Run: headless pygame with SDL's dummy video driver; simulated clock (each Clock.tick advances the game by its frame time, no real sleeping); random seed 0; keys injected as events and as key.get_pressed() state; no mouse input.
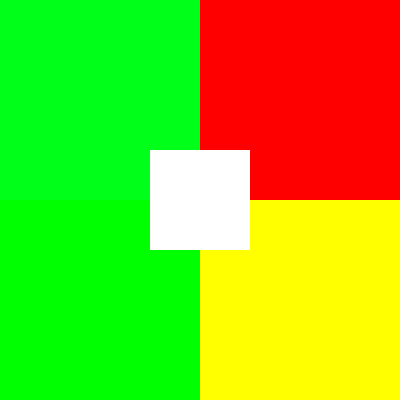
Frame 1 of 4 · flips 1–60 · no input
Frame 2 of 4 · flips 61–180 · tapped SPACE, RETURN · held RIGHT (→), D · screen unchanged from frame 1, image omitted
Frame 3 of 4 · flips 181–300 · held DOWN (↓), S · screen unchanged from frame 2, image omitted
Frame 4 of 4 · flips 301–420 · held LEFT (←), A, UP (↑), W · screen unchanged from frame 3, image omitted

The pygame program that drew these frames:

# importamos la libreria pygame
import pygame

# inicializamos los modulos de la libreria
pygame.init()

# establecer dimensiones de la ventana
ventana = pygame.display.set_mode((400,400))

# establecer titulo de la ventana
pygame.display.set_caption("pygame heidy")

# definir colores
azul = (0,255,25)
rojo = (255,0,0)
verde = (0,255,0)
morado = (255,255,0)
amarillo = (255,255,255)
# creamos una superficie 
superficie_1 = pygame.Surface((200,200))
superficie_2 = pygame.Surface((200,200))
superficie_3 = pygame.Surface((200,200))
superficie_4 = pygame.Surface((200,200))
superficie_5 = pygame.Surface((100,100))

# rellenamos la superficie de color 
superficie_1.fill(azul)
superficie_2.fill(rojo)
superficie_3.fill(verde)
superficie_4.fill(morado)
superficie_5.fill(amarillo)

# agregar o mover la superficie a la ventana
ventana.blit(superficie_1, (0,0))
ventana.blit(superficie_2, (200,0))
ventana.blit(superficie_3, (0,200))
ventana.blit(superficie_4, (200,200))
ventana.blit(superficie_5, (150,150))

# actualizar visualizaciones de la ventana 
pygame.display.flip()

# bucle del juego 
while True :
    event = pygame.event.wait()
    if event.type == pygame.QUIT:
        break

pygame.quit()
